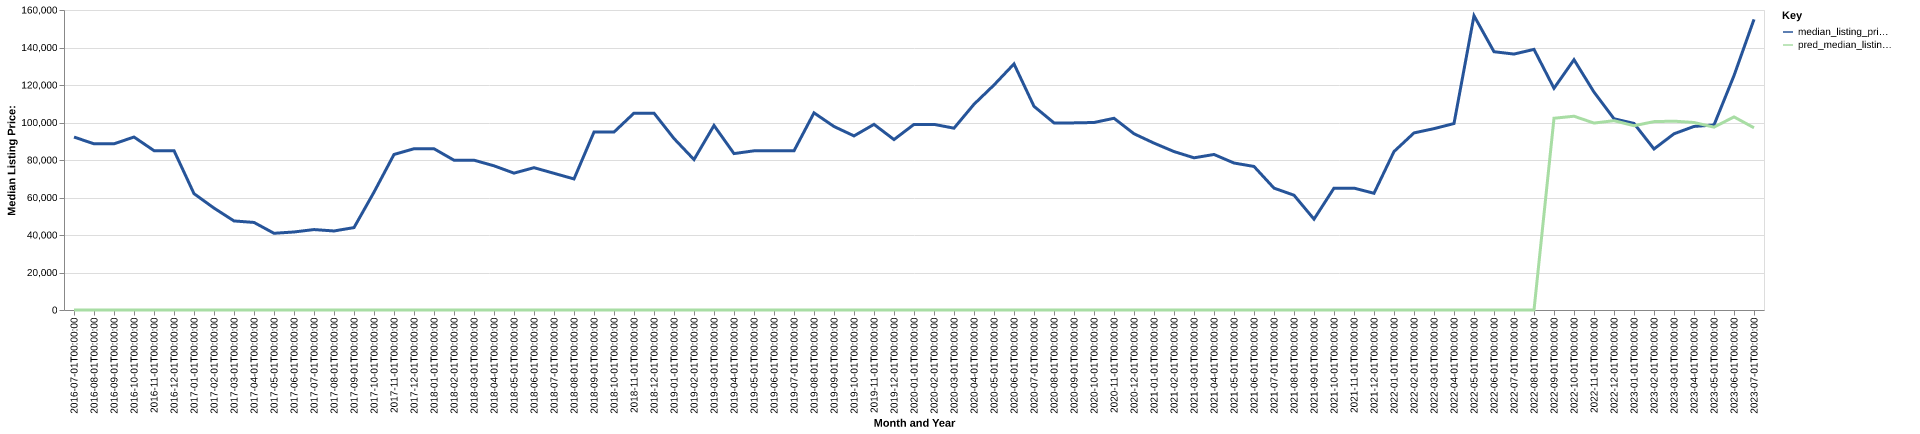

The file beside this chart, header and first rows:
date, time_idx, median_listing_price, thirty_year_interest_rate_five, month, county_name, active_listing_count, median_days_on_market, pred_median_listing_price, month_year
2016-07-01, 0, 92250, 3.72, 7, pemiscot, mo, 12.0, 35.0, 0, Jul-2016
2016-08-01, 1, 88625, 3.73, 8, pemiscot, mo, 13.0, 67.0, 0, Aug-2016
2016-09-01, 2, 88625, 3.66, 9, pemiscot, mo, 12.0, 94.0, 0, Sep-2016
2016-10-01, 3, 92250, 3.64, 10, pemiscot, mo, 9.0, 115.0, 0, Oct-2016
2016-11-01, 4, 85000, 3.66, 11, pemiscot, mo, 9.0, 149.0, 0, Nov-2016
2016-12-01, 5, 85000, 3.48, 12, pemiscot, mo, 9.0, 180.0, 0, Dec-2016
2017-01-01, 6, 62050, 3.45, 1, pemiscot, mo, 14.0, 141.0, 0, Jan-2017
2017-02-01, 7, 54350, 3.5, 2, pemiscot, mo, 14.0, 160.0, 0, Feb-2017
2017-03-01, 8, 47500, 3.52, 3, pemiscot, mo, 15.0, 140.0, 0, Mar-2017
2017-04-01, 9, 46700, 4.03, 4, pemiscot, mo, 11.0, 100.0, 0, Apr-2017
2017-05-01, 10, 40913, 4.32, 5, pemiscot, mo, 10.0, 108.0, 0, May-2017
2017-06-01, 11, 41612, 4.2, 6, pemiscot, mo, 10.0, 94.0, 0, Jun-2017
2017-07-01, 12, 42899, 4.19, 7, pemiscot, mo, 9.0, 100.0, 0, Jul-2017
2017-08-01, 13, 42149, 4.3, 8, pemiscot, mo, 9.0, 91.0, 0, Aug-2017
2017-09-01, 14, 43950, 4.1, 9, pemiscot, mo, 8.0, 68.0, 0, Sep-2017
2017-10-01, 15, 62850, 4.05, 10, pemiscot, mo, 8.0, 53.0, 0, Oct-2017
2017-11-01, 16, 82950, 3.94, 11, pemiscot, mo, 8.0, 37.0, 0, Nov-2017
2017-12-01, 17, 86000, 4.03, 12, pemiscot, mo, 7.0, 67.0, 0, Dec-2017
2018-01-01, 18, 86000, 3.93, 1, pemiscot, mo, 9.0, 93.0, 0, Jan-2018
2018-02-01, 19, 79900, 3.83, 2, pemiscot, mo, 10.0, 114.0, 0, Feb-2018
2018-03-01, 20, 79900, 3.94, 3, pemiscot, mo, 9.0, 152.0, 0, Mar-2018
2018-04-01, 21, 76900, 3.95, 4, pemiscot, mo, 11.0, 109.0, 0, Apr-2018
2018-05-01, 22, 73000, 3.99, 5, pemiscot, mo, 11.0, 129.0, 0, May-2018
2018-06-01, 23, 75900, 4.15, 6, pemiscot, mo, 8.0, 149.0, 0, Jun-2018
2018-07-01, 24, 72900, 4.4, 7, pemiscot, mo, 6.0, 119.0, 0, Jul-2018
2018-08-01, 25, 69900, 4.46, 8, pemiscot, mo, 7.0, 87.0, 0, Aug-2018
2018-09-01, 26, 94900, 4.58, 9, pemiscot, mo, 5.0, 121.0, 0, Sep-2018
2018-10-01, 27, 94900, 4.66, 10, pemiscot, mo, 5.0, 92.0, 0, Oct-2018
2018-11-01, 28, 105000, 4.62, 11, pemiscot, mo, 5.0, 41.0, 0, Nov-2018
2018-12-01, 29, 105000, 4.54, 12, pemiscot, mo, 5.0, 46.0, 0, Dec-2018
2019-01-01, 30, 91450, 4.6, 1, pemiscot, mo, 5.0, 61.0, 0, Jan-2019
2019-02-01, 31, 80225, 4.72, 2, pemiscot, mo, 6.0, 53.0, 0, Feb-2019
2019-03-01, 32, 98421, 4.9, 3, pemiscot, mo, 7.0, 56.0, 0, Mar-2019
2019-04-01, 33, 83421, 4.94, 4, pemiscot, mo, 9.0, 73.0, 0, Apr-2019
2019-05-01, 34, 84900, 4.75, 5, pemiscot, mo, 11.0, 62.0, 0, May-2019
2019-06-01, 35, 84900, 4.51, 6, pemiscot, mo, 11.0, 65.0, 0, Jun-2019
2019-07-01, 36, 84900, 4.41, 7, pemiscot, mo, 11.0, 85.0, 0, Jul-2019
2019-08-01, 37, 105145, 4.41, 8, pemiscot, mo, 16.0, 106.0, 0, Aug-2019
2019-09-01, 38, 97864, 4.2, 9, pemiscot, mo, 23.0, 136.0, 0, Sep-2019
2019-10-01, 39, 92850, 4.14, 10, pemiscot, mo, 27.0, 163.0, 0, Oct-2019
2019-11-01, 40, 99000, 3.84, 11, pemiscot, mo, 26.0, 140.0, 0, Nov-2019
2019-12-01, 41, 90900, 3.81, 12, pemiscot, mo, 27.0, 139.0, 0, Dec-2019
2020-01-01, 42, 99000, 3.75, 1, pemiscot, mo, 26.0, 120.0, 0, Jan-2020
2020-02-01, 43, 99000, 3.73, 2, pemiscot, mo, 27.0, 86.0, 0, Feb-2020
2020-03-01, 44, 96975, 3.78, 3, pemiscot, mo, 25.0, 73.0, 0, Mar-2020
2020-04-01, 45, 109725, 3.75, 4, pemiscot, mo, 24.0, 78.0, 0, Apr-2020
2020-05-01, 46, 120000, 3.74, 5, pemiscot, mo, 23.0, 99.0, 0, May-2020
2020-06-01, 47, 131250, 3.72, 6, pemiscot, mo, 25.0, 105.0, 0, Jun-2020
2020-07-01, 48, 108625, 3.49, 7, pemiscot, mo, 25.0, 109.0, 0, Jul-2020
2020-08-01, 49, 99800, 3.65, 8, pemiscot, mo, 24.0, 76.0, 0, Aug-2020
2020-09-01, 50, 99800, 3.33, 9, pemiscot, mo, 25.0, 80.0, 0, Sep-2020
2020-10-01, 51, 100000, 3.28, 10, pemiscot, mo, 22.0, 92.0, 0, Oct-2020
2020-11-01, 52, 102250, 3.21, 11, pemiscot, mo, 22.0, 97.0, 0, Nov-2020
2020-12-01, 53, 94000, 3.07, 12, pemiscot, mo, 22.0, 111.0, 0, Dec-2020
2021-01-01, 54, 89000, 2.99, 1, pemiscot, mo, 25.0, 114.0, 0, Jan-2021
2021-02-01, 55, 84500, 2.93, 2, pemiscot, mo, 25.0, 120.0, 0, Feb-2021
2021-03-01, 56, 81175, 2.88, 3, pemiscot, mo, 21.0, 92.0, 0, Mar-2021
2021-04-01, 57, 82950, 2.84, 4, pemiscot, mo, 23.0, 82.0, 0, Apr-2021
2021-05-01, 58, 78389, 2.71, 5, pemiscot, mo, 23.0, 81.0, 0, May-2021
2021-06-01, 59, 76559, 2.79, 6, pemiscot, mo, 21.0, 78.0, 0, Jun-2021
... 25 more rows
